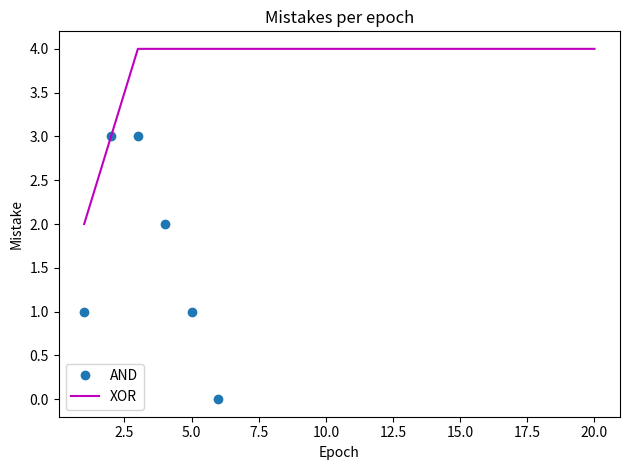

Recreate this plot in Python.
import numpy as np
import matplotlib.pyplot as plt
X = np.array([
    [0.0, 0.0],
    [0.0, 1.0],
    [1.0, 0.0],
    [1.0, 1.0]
])
y_and = np.array([0,0,0,1])
y_xor = np.array([0,1,1,0])
def predict(X,w,b):
    z = X @ w +b
    prediction = (z>0).astype(int)
    return prediction
def train_perceptron(X,y, eta=0.5, max_epochs = 20):
    w = np.zeros(2)
    b = 0.0 
    mistake_per_epoch = []
    for epoch in range(max_epochs):
        mistakes = 0
        for i in range(len(X)):
            z = w @ X[i]+b
            y_pred = 1 if z>0 else 0
            err = y[i] - y_pred
            w += eta*err*X[i]
            b += eta*err
            mistakes +=int( err != 0)
        mistake_per_epoch.append(mistakes)
        if (mistakes == 0):
            break 
    return w,b,mistake_per_epoch
w_and, b_and, hist_and = train_perceptron(X,y_and)
w_xor, b_xor, hist_xor = train_perceptron(X,y_xor)
print("AND: epochs =", len(hist_and), "w =", w_and, "b =", b_and)
print("AND: mistakes per epoch =", hist_and)
print("AND: final predictions  =", predict(X, w_and, b_and))
print("XOR: epochs =", len(hist_xor), "w =", w_xor, "b =", b_xor)
print("XOR: mistakes per epoch =", hist_xor)
print("XOR: final predictions  =", predict(X, w_xor, b_xor))
and_err = predict(X,w_and, b_and)
and_final = np.sum(and_err != y_and)
print("AND final predict:", and_final)
xor_err = predict(X,w_xor, b_xor)
xor_final = np.sum(xor_err != y_xor)
print("XOR final predict:", xor_final)
plt.plot(range(1,len(hist_and)+1), hist_and, "o", label= 'AND')
plt.plot(range(1,len(hist_xor)+1), hist_xor, "-m", label= 'XOR')
plt.xlabel("Epoch")
plt.ylabel("Mistake")
plt.legend()
plt.title("Mistakes per epoch")
plt.tight_layout()
plt.show()
assert np.all(predict(X, w_and, b_and) == y_and)
print("Task 1 OK")
